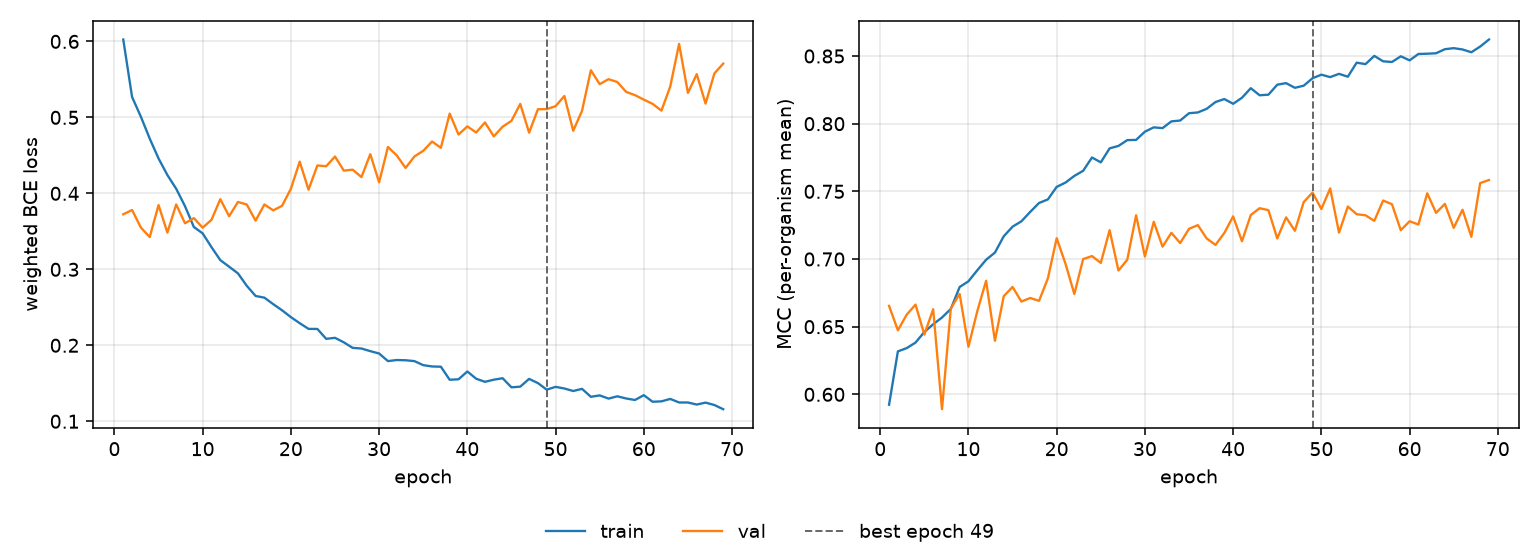

The file beside this chart, header and first rows:
epoch, tr_loss, vl_loss, tr_mcc, vl_mcc, is_best
1, 0.6025, 0.3724, 0.5923, 0.6654, False
2, 0.5268, 0.378, 0.6317, 0.6473, False
3, 0.5008, 0.3549, 0.6342, 0.6589, False
4, 0.4721, 0.3424, 0.6382, 0.6663, False
5, 0.4459, 0.3847, 0.6461, 0.6441, False
6, 0.4241, 0.3483, 0.6518, 0.6629, False
7, 0.4061, 0.3854, 0.6568, 0.589, False
8, 0.3831, 0.3606, 0.6631, 0.6635, False
9, 0.3558, 0.3674, 0.6793, 0.6742, False
10, 0.3473, 0.3548, 0.6835, 0.6352, False
11, 0.3292, 0.3651, 0.6917, 0.6614, False
12, 0.3121, 0.3923, 0.6994, 0.6839, False
13, 0.3035, 0.3699, 0.7048, 0.6396, False
14, 0.2947, 0.3887, 0.7168, 0.6725, False
15, 0.2783, 0.3853, 0.7239, 0.6794, False
16, 0.2649, 0.3641, 0.7279, 0.6685, False
17, 0.2627, 0.3854, 0.7348, 0.6712, False
18, 0.2541, 0.3776, 0.7414, 0.6691, False
19, 0.2461, 0.3836, 0.744, 0.6857, False
20, 0.2371, 0.406, 0.7533, 0.7154, False
21, 0.2291, 0.4417, 0.7565, 0.6965, False
22, 0.2216, 0.4048, 0.7614, 0.6741, False
23, 0.2215, 0.4367, 0.7652, 0.7, False
24, 0.2085, 0.4357, 0.775, 0.7022, False
25, 0.2098, 0.4484, 0.7714, 0.6971, False
26, 0.2039, 0.4299, 0.7818, 0.7213, False
27, 0.1966, 0.4312, 0.7836, 0.6915, False
28, 0.1958, 0.4214, 0.7878, 0.6995, False
29, 0.1923, 0.4516, 0.788, 0.7323, False
30, 0.1892, 0.4145, 0.7941, 0.7018, False
31, 0.1792, 0.461, 0.7973, 0.7275, False
32, 0.1806, 0.4499, 0.7967, 0.7091, False
33, 0.1803, 0.4334, 0.8017, 0.7193, False
34, 0.1792, 0.4485, 0.8023, 0.7118, False
35, 0.1739, 0.456, 0.8077, 0.7223, False
36, 0.1721, 0.4682, 0.8083, 0.725, False
37, 0.1718, 0.46, 0.811, 0.7152, False
38, 0.1546, 0.505, 0.816, 0.7104, False
39, 0.1553, 0.4774, 0.8182, 0.7192, False
40, 0.1655, 0.4881, 0.8147, 0.7315, False
41, 0.156, 0.4801, 0.8192, 0.7131, False
42, 0.1519, 0.4933, 0.8262, 0.7325, False
43, 0.1547, 0.475, 0.821, 0.7376, False
44, 0.1567, 0.4877, 0.8214, 0.7361, False
45, 0.1447, 0.4954, 0.8288, 0.7152, False
46, 0.1456, 0.5177, 0.83, 0.7308, False
47, 0.1558, 0.4799, 0.8265, 0.7208, False
48, 0.1503, 0.5107, 0.8281, 0.7421, False
49, 0.1416, 0.5108, 0.8336, 0.7491, True
50, 0.1453, 0.5147, 0.8362, 0.737, False
51, 0.1431, 0.5282, 0.8344, 0.7522, False
52, 0.1398, 0.4823, 0.8368, 0.7195, False
53, 0.1427, 0.5087, 0.8347, 0.7388, False
54, 0.1322, 0.562, 0.8451, 0.7331, False
55, 0.1341, 0.5437, 0.844, 0.7323, False
56, 0.1299, 0.5503, 0.8501, 0.7282, False
57, 0.1329, 0.5466, 0.8461, 0.7432, False
58, 0.13, 0.5335, 0.8456, 0.7405, False
59, 0.128, 0.5293, 0.8498, 0.7213, False
60, 0.1343, 0.5233, 0.8468, 0.7279, False
... 9 more rows
